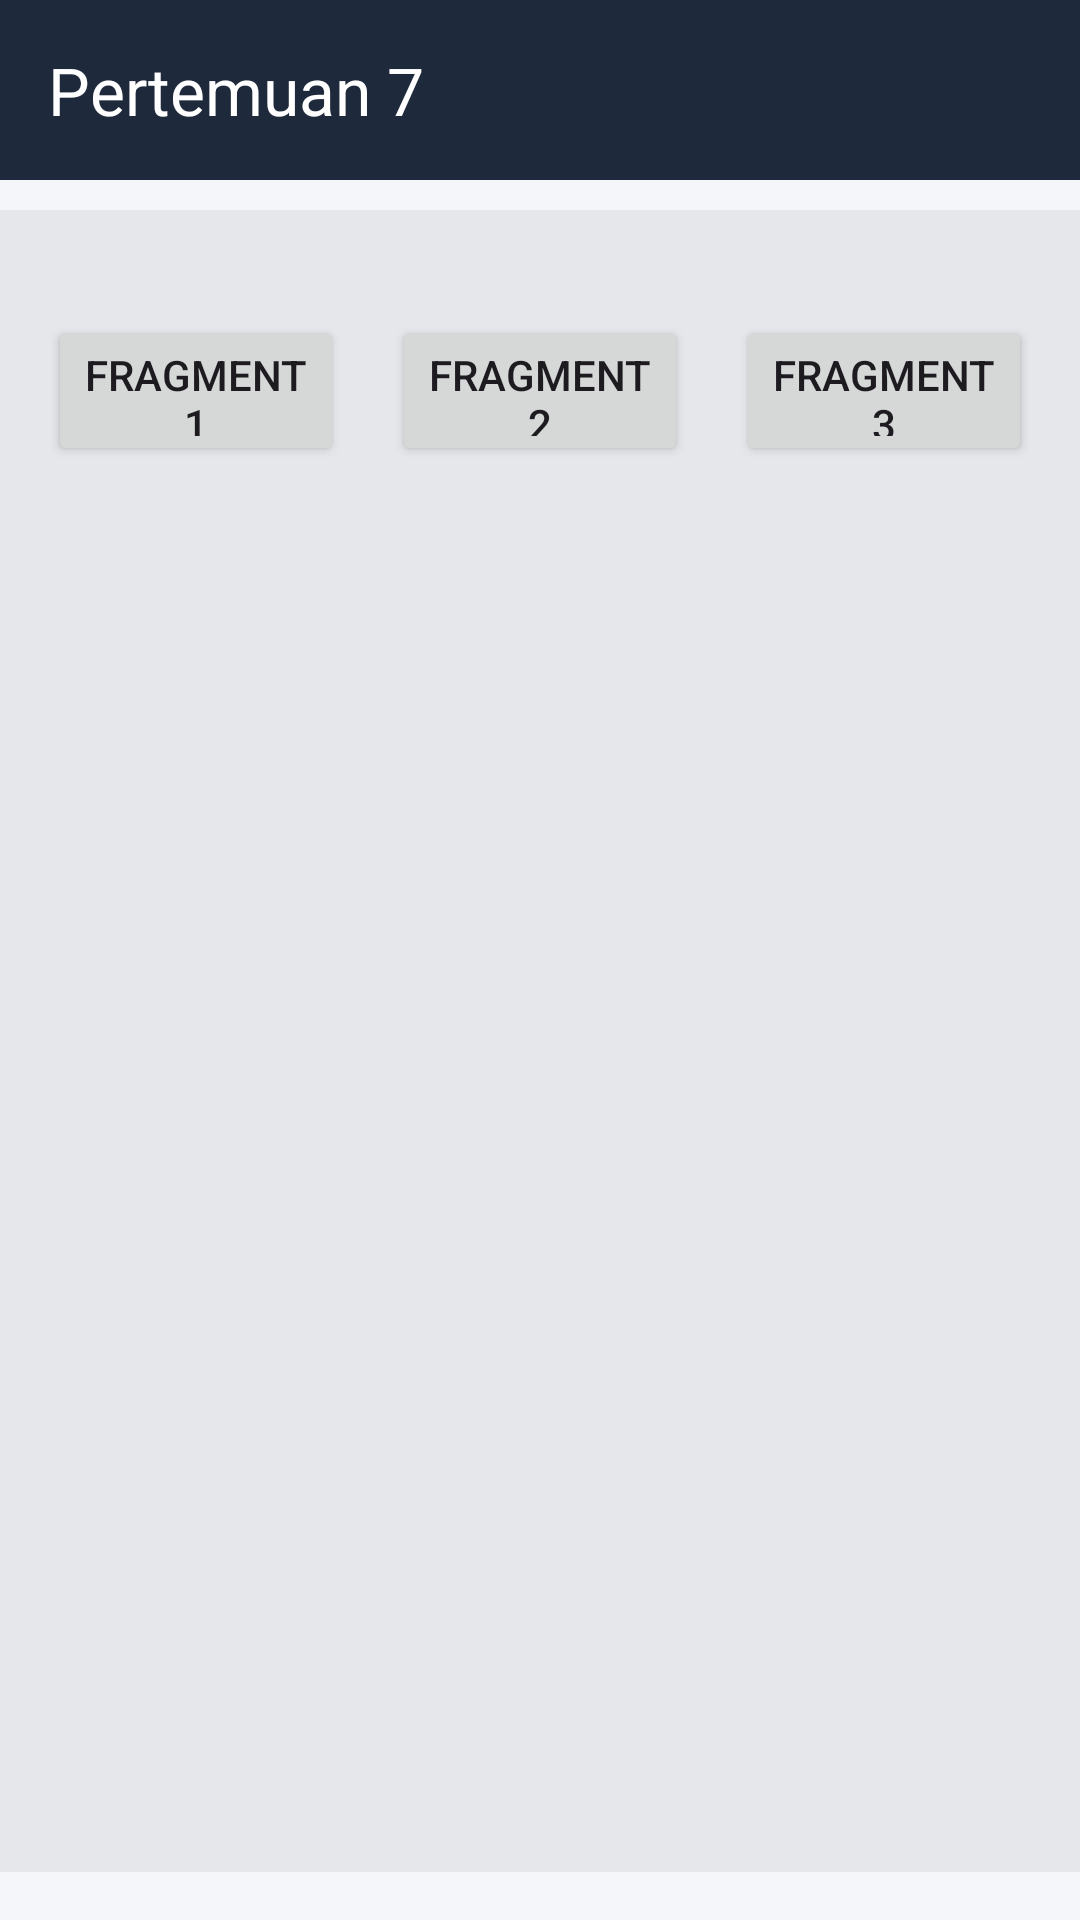

Write the Android layout XML for this screen, with the resource values it uses.
<!-- AndroidManifest.xml: application theme Theme.ProbeApps -->
<!-- res/layout/activity_seventh.xml -->
<?xml version="1.0" encoding="utf-8"?>
<androidx.constraintlayout.widget.ConstraintLayout
    xmlns:android="http://schemas.android.com/apk/res/android"
    xmlns:app="http://schemas.android.com/apk/res-auto"
    xmlns:tools="http://schemas.android.com/tools"
    android:id="@+id/main"
    android:layout_width="match_parent"
    android:layout_height="match_parent"
    android:background="#F4F6F9">

    <androidx.appcompat.widget.Toolbar
        android:id="@+id/toolbar"
        android:layout_width="0dp"
        android:layout_height="60dp"
        android:background="#1E293B"
        app:title="Pertemuan 7"
        app:titleTextColor="#FFFFFF"
        app:layout_constraintTop_toTopOf="parent"
        app:layout_constraintStart_toStartOf="parent"
        app:layout_constraintEnd_toEndOf="parent"/>


    

    <TextView
        android:id="@+id/tvTitle"
        android:layout_width="wrap_content"
        android:layout_height="wrap_content"
        android:layout_marginTop="4dp"
        android:text="Halaman Pertemuan 7"
        android:textColor="#111827"
        android:textSize="28sp"
        android:textStyle="bold"
        app:layout_constraintEnd_toEndOf="parent"
        app:layout_constraintStart_toStartOf="parent"
        app:layout_constraintTop_toBottomOf="@id/toolbar" />

    <Button
        android:id="@+id/btnFragment1"
        android:layout_width="0dp"
        android:layout_height="50dp"
        android:layout_marginStart="16dp"
        android:layout_marginTop="4dp"
        android:layout_marginEnd="8dp"
        android:text="Fragment 1"
        app:layout_constraintEnd_toStartOf="@id/btnFragment2"
        app:layout_constraintStart_toStartOf="parent"
        app:layout_constraintTop_toBottomOf="@id/tvTitle" />

    <Button
        android:id="@+id/btnFragment2"
        android:layout_width="0dp"
        android:layout_height="50dp"
        android:layout_marginStart="8dp"
        android:layout_marginEnd="8dp"
        android:text="Fragment 2"
        app:layout_constraintBottom_toBottomOf="@id/btnFragment1"
        app:layout_constraintEnd_toStartOf="@id/btnFragment3"
        app:layout_constraintStart_toEndOf="@id/btnFragment1"
        app:layout_constraintTop_toTopOf="@id/btnFragment1"
        app:layout_constraintVertical_bias="0.0" />

    <Button
        android:id="@+id/btnFragment3"
        android:layout_width="0dp"
        android:layout_height="50dp"
        android:text="Fragment 3"
        android:layout_marginStart="8dp"
        android:layout_marginEnd="16dp"
        app:layout_constraintTop_toTopOf="@id/btnFragment1"
        app:layout_constraintBottom_toBottomOf="@id/btnFragment1"
        app:layout_constraintStart_toEndOf="@id/btnFragment2"
        app:layout_constraintEnd_toEndOf="parent"/>


    
    <FrameLayout
        android:id="@+id/fragment_container"
        android:layout_width="388dp"
        android:layout_height="554dp"
        android:layout_margin="16dp"
        android:background="#E5E7EB"
        app:layout_constraintBottom_toBottomOf="parent"
        app:layout_constraintEnd_toEndOf="parent"
        app:layout_constraintStart_toStartOf="parent"
        app:layout_constraintTop_toBottomOf="@id/btnFragment1"
        app:layout_constraintVertical_bias="1.0" />

</androidx.constraintlayout.widget.ConstraintLayout>
<!-- resources referenced by this layout -->
<resources>
  <style name="Theme.ProbeApps" parent="Base.Theme.ProbeApps" />
  <style name="Base.Theme.ProbeApps" parent="Theme.Material3.DayNight.NoActionBar">
          
          
      </style>
</resources>
